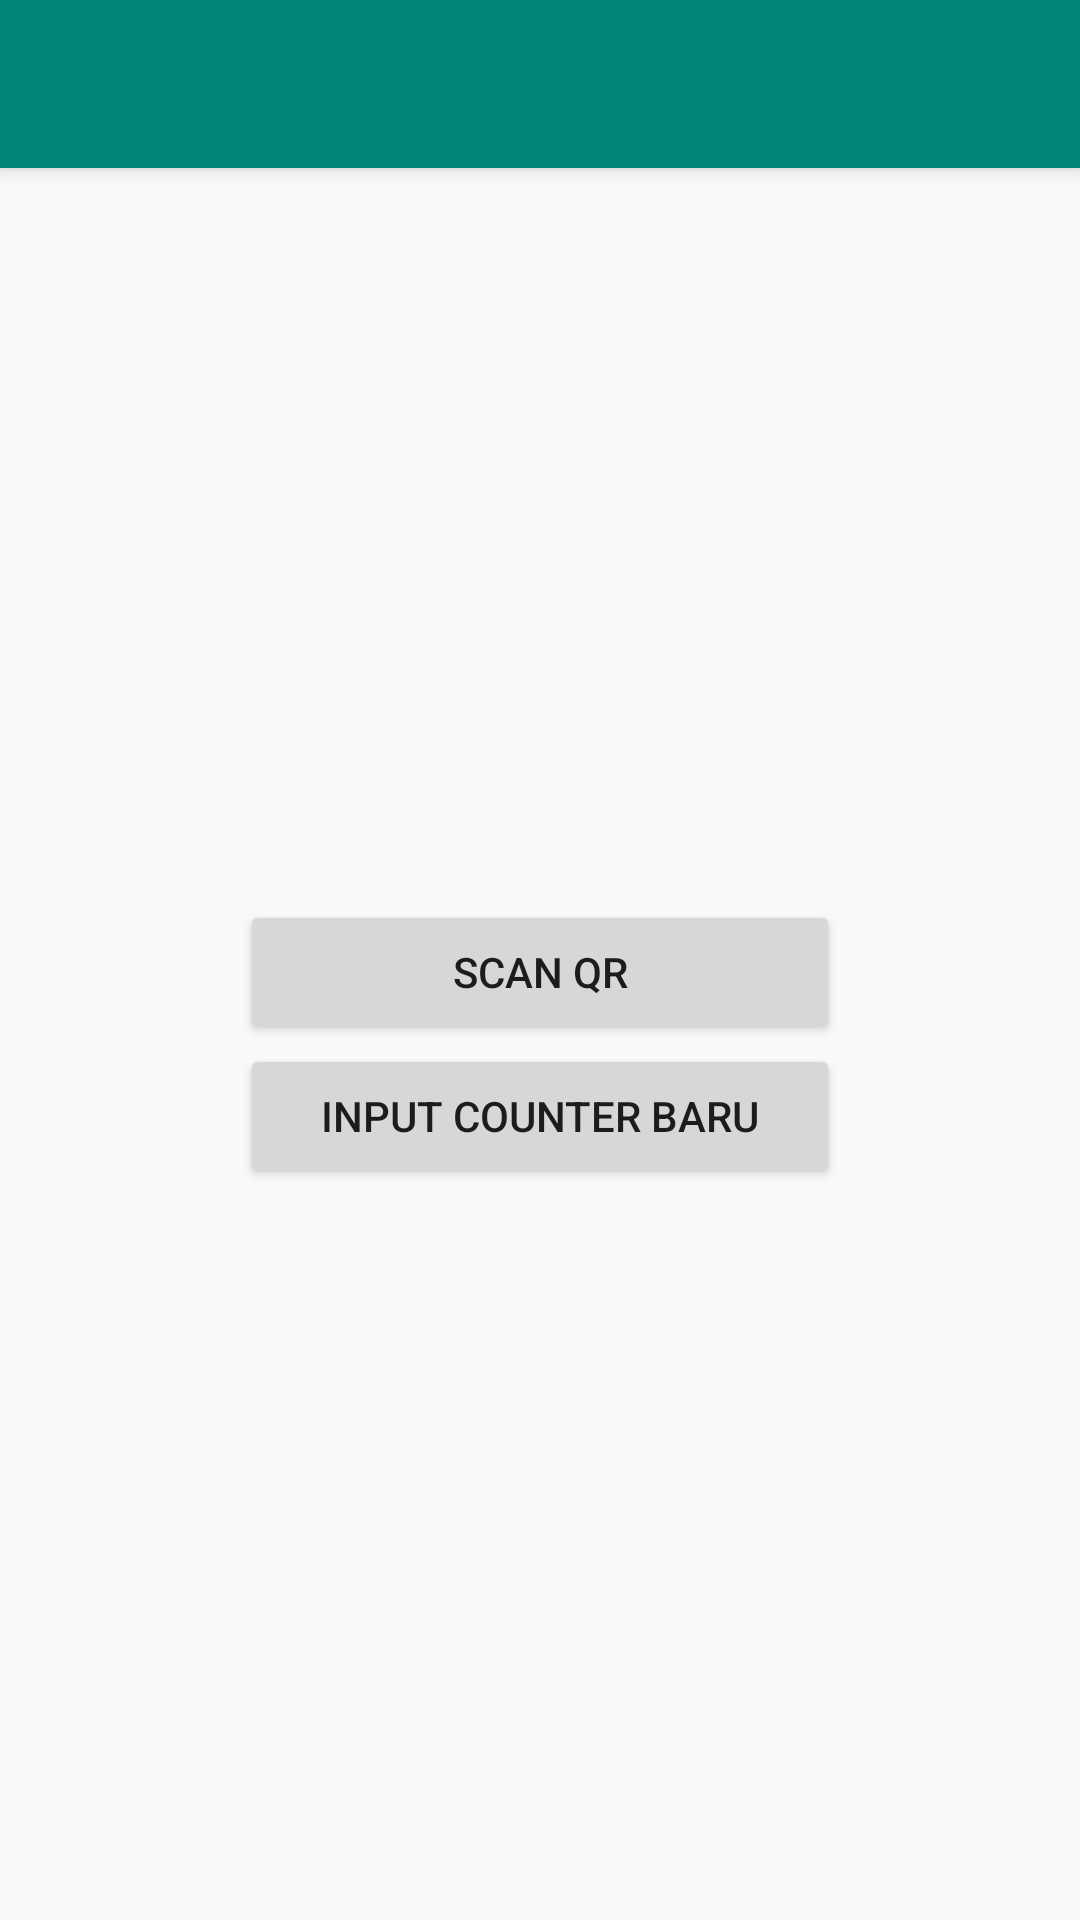

Reconstruct the res/layout file that produces this screen, plus the resources it refers to.
<!-- AndroidManifest.xml: application theme AppTheme -->
<!-- res/layout/pilihan_activity.xml -->
<?xml version="1.0" encoding="utf-8"?>
<android.support.design.widget.CoordinatorLayout xmlns:android="http://schemas.android.com/apk/res/android"
    xmlns:app="http://schemas.android.com/apk/res-auto"
    xmlns:tools="http://schemas.android.com/tools"
    android:layout_width="match_parent"
    android:layout_height="match_parent"
    tools:context=".pilihan.pilihan">

    <android.support.design.widget.AppBarLayout
        android:layout_width="match_parent"
        android:layout_height="wrap_content"
        android:theme="@style/AppTheme.AppBarOverlay">

        <android.support.v7.widget.Toolbar
            android:id="@+id/toolbar"
            android:layout_width="match_parent"
            android:layout_height="?attr/actionBarSize"
            android:background="?attr/colorPrimary"
            app:popupTheme="@style/AppTheme.PopupOverlay" />

    </android.support.design.widget.AppBarLayout>

    <include layout="@layout/pilihan_content" />

</android.support.design.widget.CoordinatorLayout>
<!-- res/layout/pilihan_content.xml (included above) -->
<?xml version="1.0" encoding="utf-8"?>
<LinearLayout xmlns:android="http://schemas.android.com/apk/res/android"
    xmlns:app="http://schemas.android.com/apk/res-auto"
    xmlns:tools="http://schemas.android.com/tools"
    android:layout_width="match_parent"
    android:layout_height="match_parent"
    app:layout_behavior="@string/appbar_scrolling_view_behavior"
    tools:context=".pilihan.pilihan"
    tools:showIn="@layout/pilihan_activity"
    android:orientation="vertical">

    <LinearLayout
        android:layout_width="match_parent"
        android:layout_height="match_parent"
        android:orientation="vertical"
        android:gravity="center">

        <Button
            android:layout_width="200dp"
            android:layout_height="wrap_content"
            android:id="@+id/scanqr"
            android:text="SCAN QR"/>

        <Button
            android:layout_width="200dp"
            android:layout_height="wrap_content"
            android:id="@+id/inputcounter"
            android:text="Input Counter Baru"/>

    </LinearLayout>




</LinearLayout>
<!-- resources referenced by this layout -->
<resources>
  <style name="AppTheme.AppBarOverlay" parent="ThemeOverlay.AppCompat.Dark.ActionBar" />
  <style name="AppTheme.PopupOverlay" parent="ThemeOverlay.AppCompat.Light" />
  <style name="AppTheme" parent="Theme.AppCompat.Light.NoActionBar">
          
          <item name="colorPrimary">@color/colorPrimary</item>
          <item name="colorPrimaryDark">@color/colorPrimaryDark</item>
          <item name="colorAccent">@color/colorAccent</item>
          <item name="android:editTextColor">@color/white</item>
          <item name="android:textColorHint">@color/white</item>
          
          <item name="colorControlNormal">@color/white</item>
          <item name="colorControlActivated">@color/white</item>
          <item name="colorControlHighlight">@color/white</item>
      </style>
  <color name="colorPrimary">#008577</color>
  <color name="colorPrimaryDark">#00574B</color>
  <color name="colorAccent">#D81B60</color>
  <color name="white">#ffff</color>
</resources>
